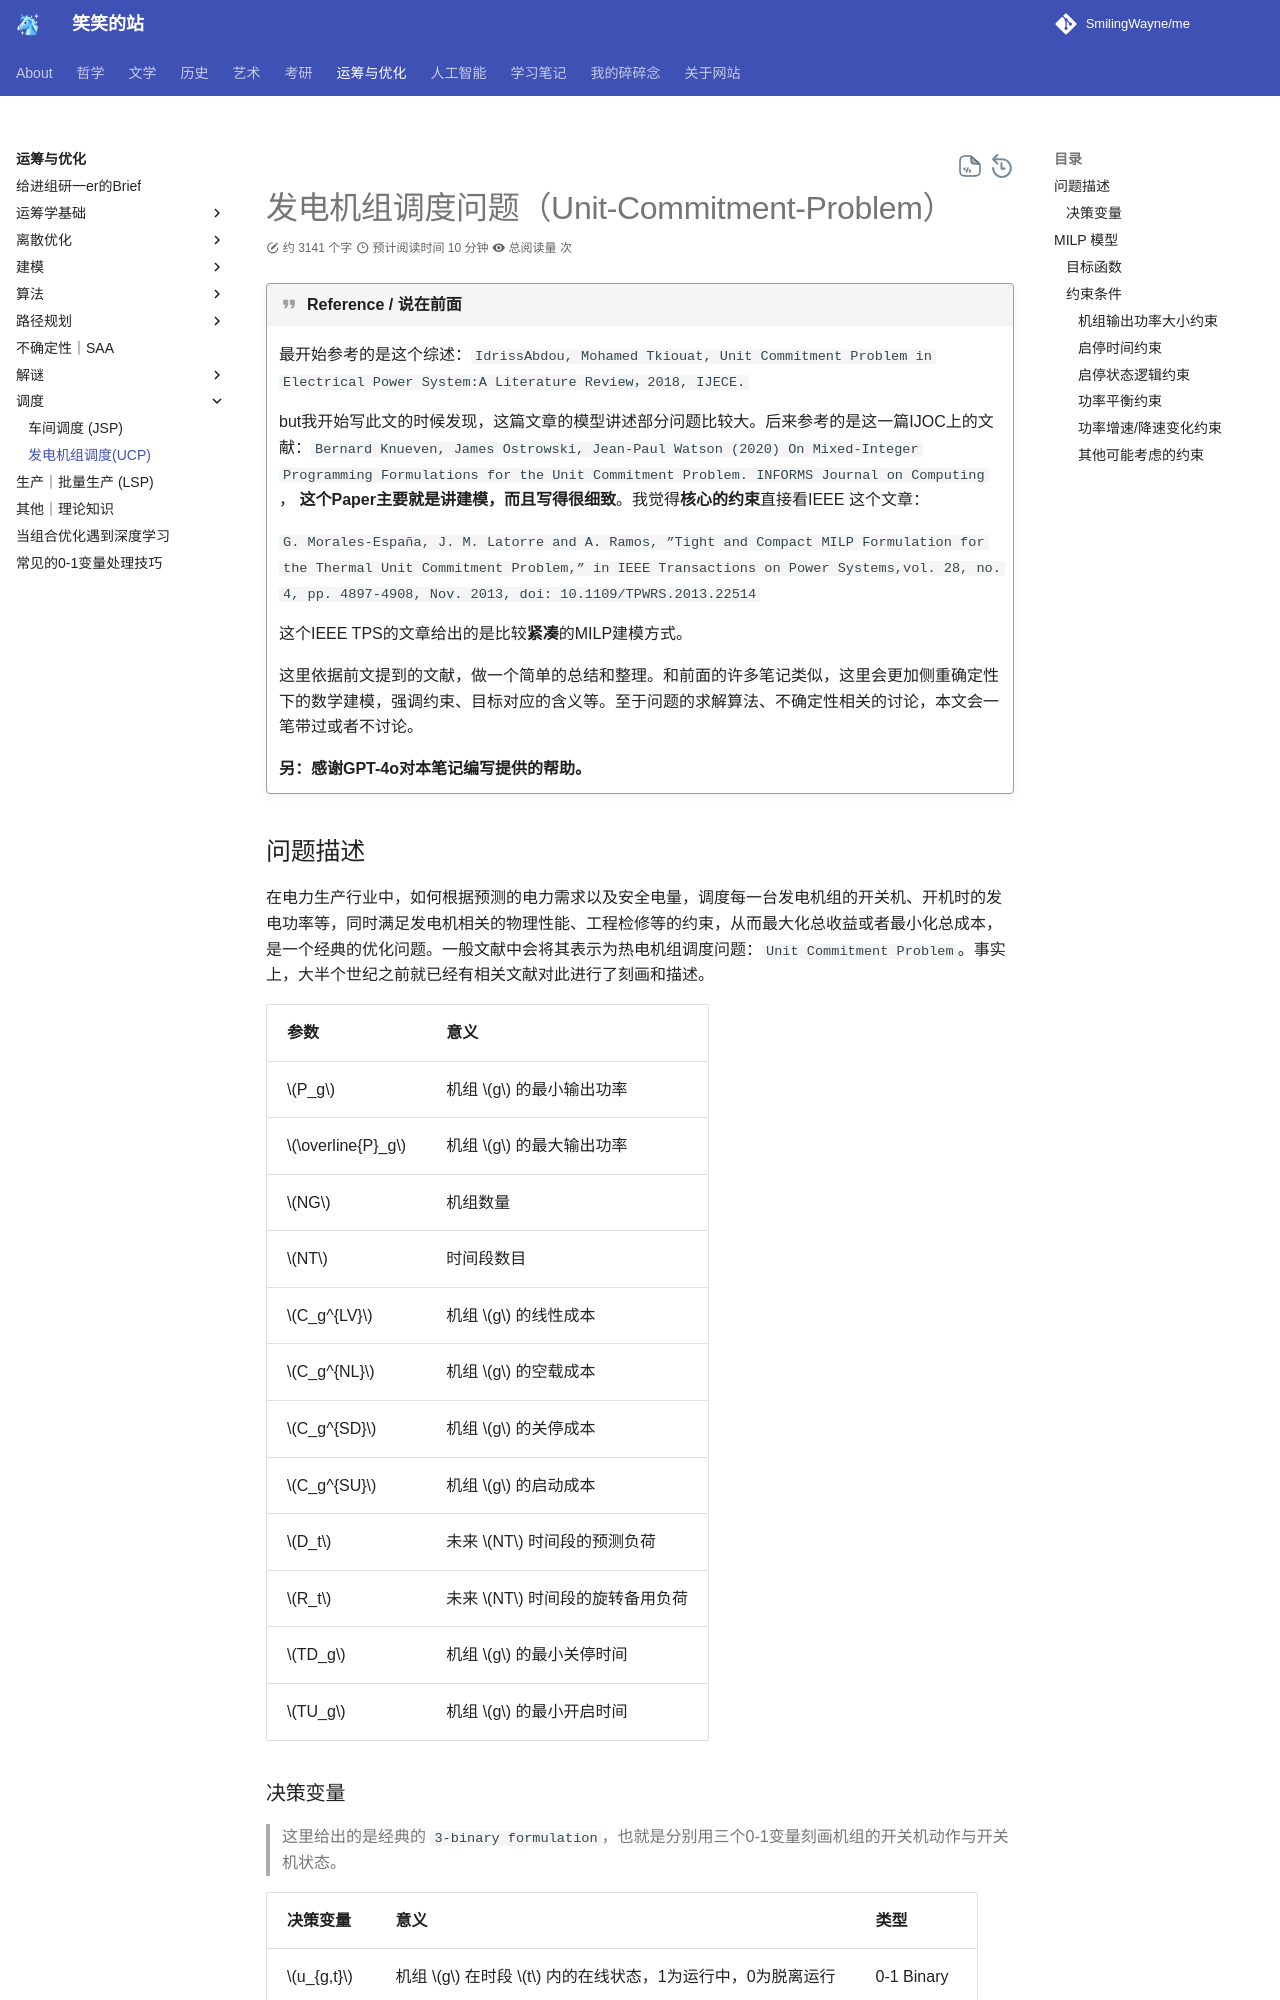

repository: SmilingWayne/me · page: OROpt/OR/UnitCommitmentProblem/index.html · generator: mkdocs

# 发电机组调度问题（Unit-Commitment-Problem）

!!! quote "Reference / 说在前面"
    最开始参考的是这个综述：`IdrissAbdou, Mohamed Tkiouat, Unit Commitment Problem in Electrical Power System:A Literature Review，2018, IJECE.`

    but我开始写此文的时候发现，这篇文章的模型讲述部分问题比较大。后来参考的是这一篇IJOC上的文献：`Bernard Knueven, James Ostrowski, Jean-Paul Watson (2020) On Mixed-Integer Programming Formulations for the Unit Commitment Problem. INFORMS Journal on Computing` ， **这个Paper主要就是讲建模，而且写得很细致**。我觉得**核心的约束**直接看IEEE 这个文章：

    `G. Morales-España, J. M. Latorre and A. Ramos, ”Tight and Compact MILP Formulation for the Thermal Unit Commitment Problem,” in IEEE Transactions on Power Systems,vol. 28, no. 4, pp. 4897-4908, Nov. 2013, doi: 10.1109/TPWRS.2013.22514`

    这个IEEE TPS的文章给出的是比较**紧凑**的MILP建模方式。

    这里依据前文提到的文献，做一个简单的总结和整理。和前面的许多笔记类似，这里会更加侧重确定性下的数学建模，强调约束、目标对应的含义等。至于问题的求解算法、不确定性相关的讨论，本文会一笔带过或者不讨论。

    **另：感谢GPT-4o对本笔记编写提供的帮助。**

## 问题描述

在电力生产行业中，如何根据预测的电力需求以及安全电量，调度每一台发电机组的开关机、开机时的发电功率等，同时满足发电机相关的物理性能、工程检修等的约束，从而最大化总收益或者最小化总成本，是一个经典的优化问题。一般文献中会将其表示为热电机组调度问题：`Unit Commitment Problem`。事实上，大半个世纪之前就已经有相关文献对此进行了刻画和描述。



| 参数             | 意义                           |
| ---------------- | ------------------------------ |
| $P_g$            | 机组 $g$ 的最小输出功率        |
| $\overline{P}_g$ | 机组 $g$ 的最大输出功率        |
| $NG$             | 机组数量                       |
| $NT$             | 时间段数目                     |
| $C_g^{LV}$       | 机组 $g$ 的线性成本            |
| $C_g^{NL}$       | 机组 $g$ 的空载成本            |
| $C_g^{SD}$       | 机组 $g$ 的关停成本            |
| $C_g^{SU}$       | 机组 $g$ 的启动成本            |
| $D_t$            | 未来 $NT$ 时间段的预测负荷     |
| $R_t$            | 未来 $NT$ 时间段的旋转备用负荷 |
| $TD_g$           | 机组 $g$ 的最小关停时间        |
| $TU_g$           | 机组 $g$ 的最小开启时间        |


### 决策变量

> 这里给出的是经典的 `3-binary formulation`，也就是分别用三个0-1变量刻画机组的开关机动作与开关机状态。

| 决策变量  | 意义                                                     | 类型       |
| --------- | -------------------------------------------------------- | ---------- |
| $u_{g,t}$ | 机组 $g$ 在时段 $t$ 内的在线状态，1为运行中，0为脱离运行 | 0-1 Binary |
| $v_{g,t}$ | 机组 $g$ 在时刻 $t$ 的开启动作，1为开启，0为其他         | 0-1 Binary |
| $w_{g,t}$ | 机组 $g$ 在时刻 $t$ 的关停动作，1为关停，0为其他         | 0-1 Binary |
| $p_{g,t}$ | 机组 $g$ 在时段 $t$ 的输出功率                           | Continuous |


## MILP 模型
